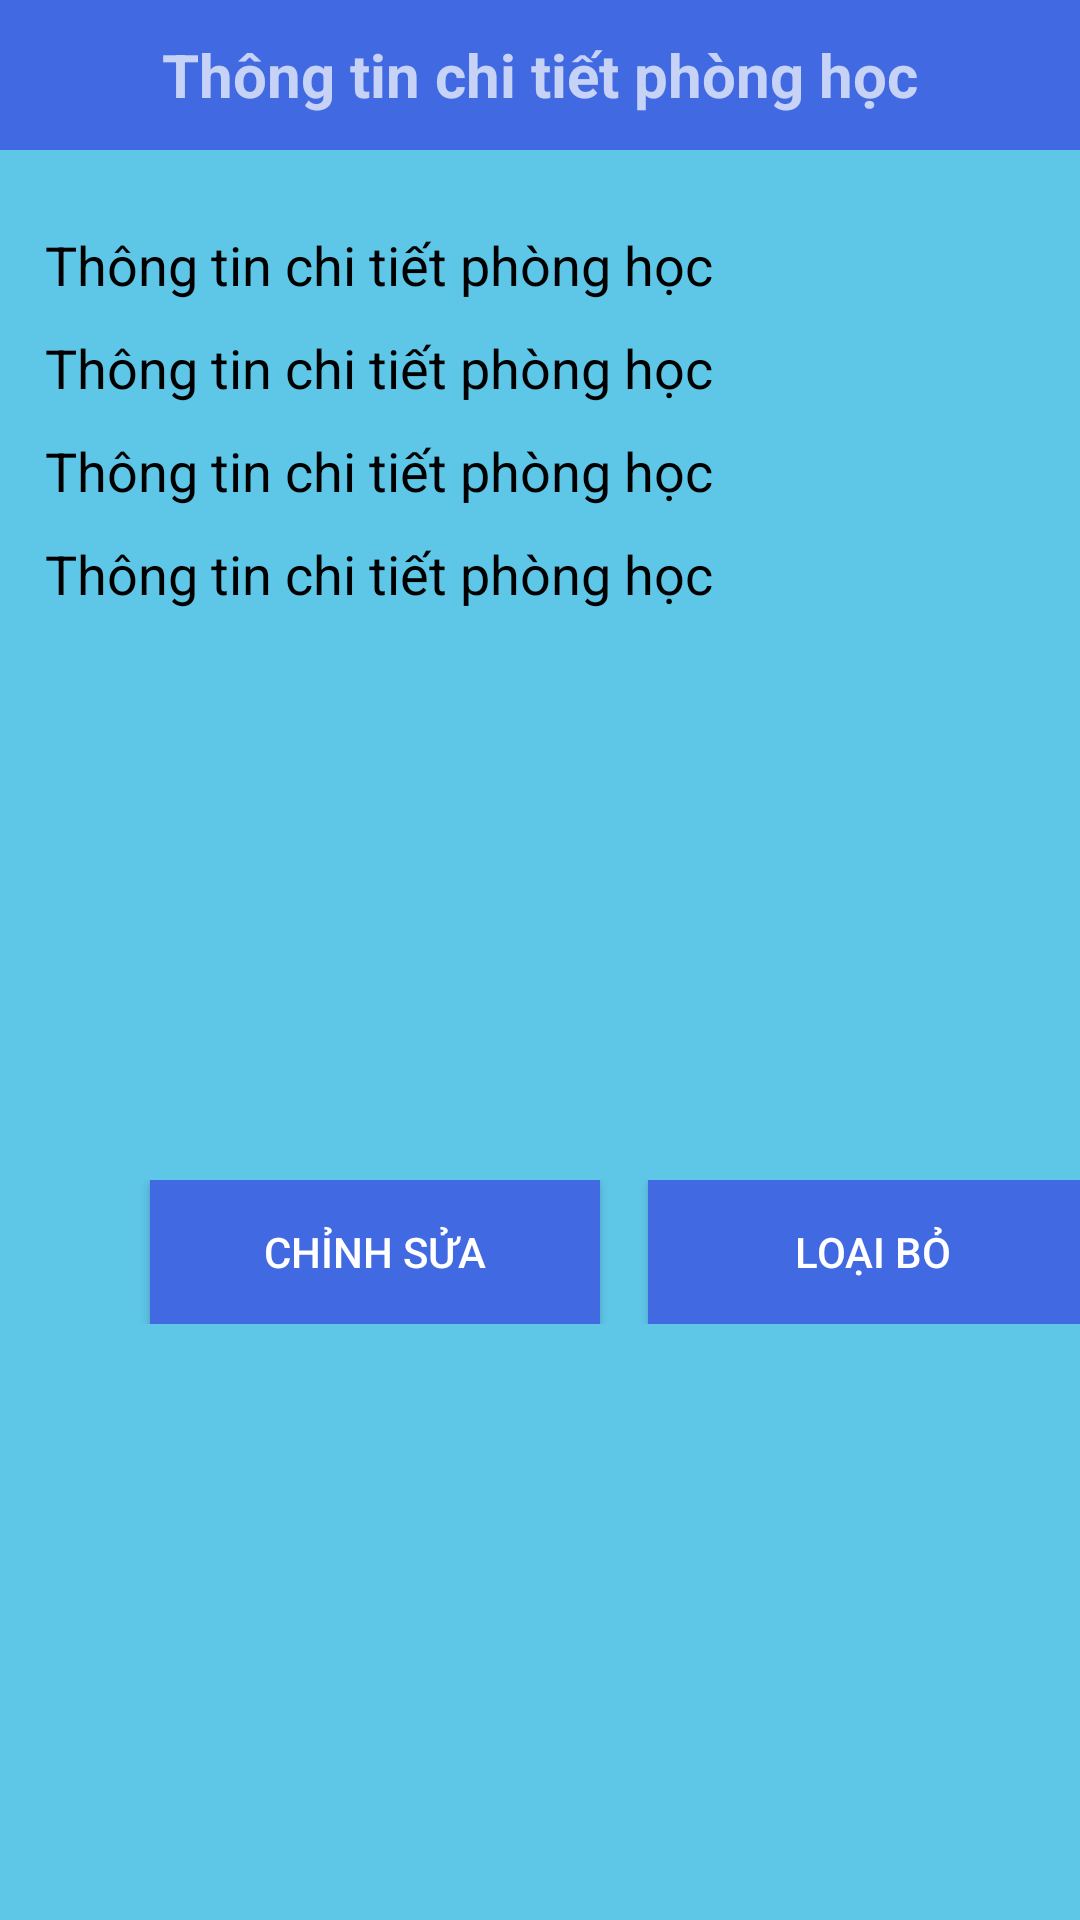

The Android layout XML behind this screen, and the referenced resources:
<!-- AndroidManifest.xml: application theme Theme.AppCompat.NoActionBar -->
<!-- res/layout/activity_admin_room_crud.xml -->
<?xml version="1.0" encoding="utf-8"?>
<LinearLayout xmlns:android="http://schemas.android.com/apk/res/android"
    xmlns:app="http://schemas.android.com/apk/res-auto"
    xmlns:tools="http://schemas.android.com/tools"
    android:layout_width="match_parent"
    android:layout_height="match_parent"
    android:orientation="vertical"
    android:background="@color/viewBackground"
    tools:context=".AdminRoomCRUD">

    <LinearLayout
        android:layout_width="match_parent"
        android:orientation="vertical"
        android:layout_height="match_parent">

        
        <TextView
            android:layout_width="match_parent"
            android:layout_height="50dp"
            android:gravity="center"
            android:background="#4169E1"
            android:text="Thông tin chi tiết phòng học"
            android:textSize="20sp"
            android:textStyle="bold"
            android:layout_marginBottom="16dp" />

        <TextView
            android:id="@+id/txtRoomId"
            android:layout_width="match_parent"
            android:layout_height="wrap_content"
            android:layout_marginLeft="15dp"
            android:layout_marginTop="10dp"
            android:text="Thông tin chi tiết phòng học"
            android:textColor="#000000"
            android:textSize="18sp" />

        <TextView
            android:id="@+id/txtRoomName"
            android:layout_width="match_parent"
            android:layout_height="wrap_content"
            android:textColor="#000000"
            android:layout_marginLeft="15dp"
            android:text="Thông tin chi tiết phòng học"
            android:textSize="18sp"
            android:layout_marginTop="10dp"/>
        <TextView
            android:id="@+id/txtRoomStatus"
            android:layout_width="match_parent"
            android:layout_height="wrap_content"
            android:textColor="#000000"
            android:layout_marginLeft="15dp"
            android:text="Thông tin chi tiết phòng học"
            android:textSize="18sp"
            android:layout_marginTop="10dp"/>
        <TextView
            android:id="@+id/txtRoomCate"
            android:layout_width="match_parent"
            android:layout_height="wrap_content"
            android:textColor="#000000"
            android:layout_marginLeft="15dp"
            android:text="Thông tin chi tiết phòng học"
            android:textSize="18sp"
            android:layout_marginTop="10dp"/>


        <LinearLayout
            android:layout_width="match_parent"
            android:orientation="horizontal"
            android:layout_height="wrap_content"
            android:layout_marginTop="190dp">

            <Button
                android:id="@+id/buttonEditRoom"
                android:layout_width="150dp"
                android:layout_height="wrap_content"
                android:layout_marginLeft="50dp"
                android:text="Chỉnh sửa"
                android:background="#4169E1"/>

            
            <Button
                android:background="#4169E1"
                android:layout_marginLeft="16dp"
                android:id="@+id/buttonDeleteRoom"
                android:layout_width="150dp"
                android:layout_height="wrap_content"
                android:text="Loại bỏ" />
        </LinearLayout>
        

    </LinearLayout>

</LinearLayout>
<!-- resources referenced by this layout -->
<resources>
  <color name="viewBackground">#5EC6E7</color>
</resources>
